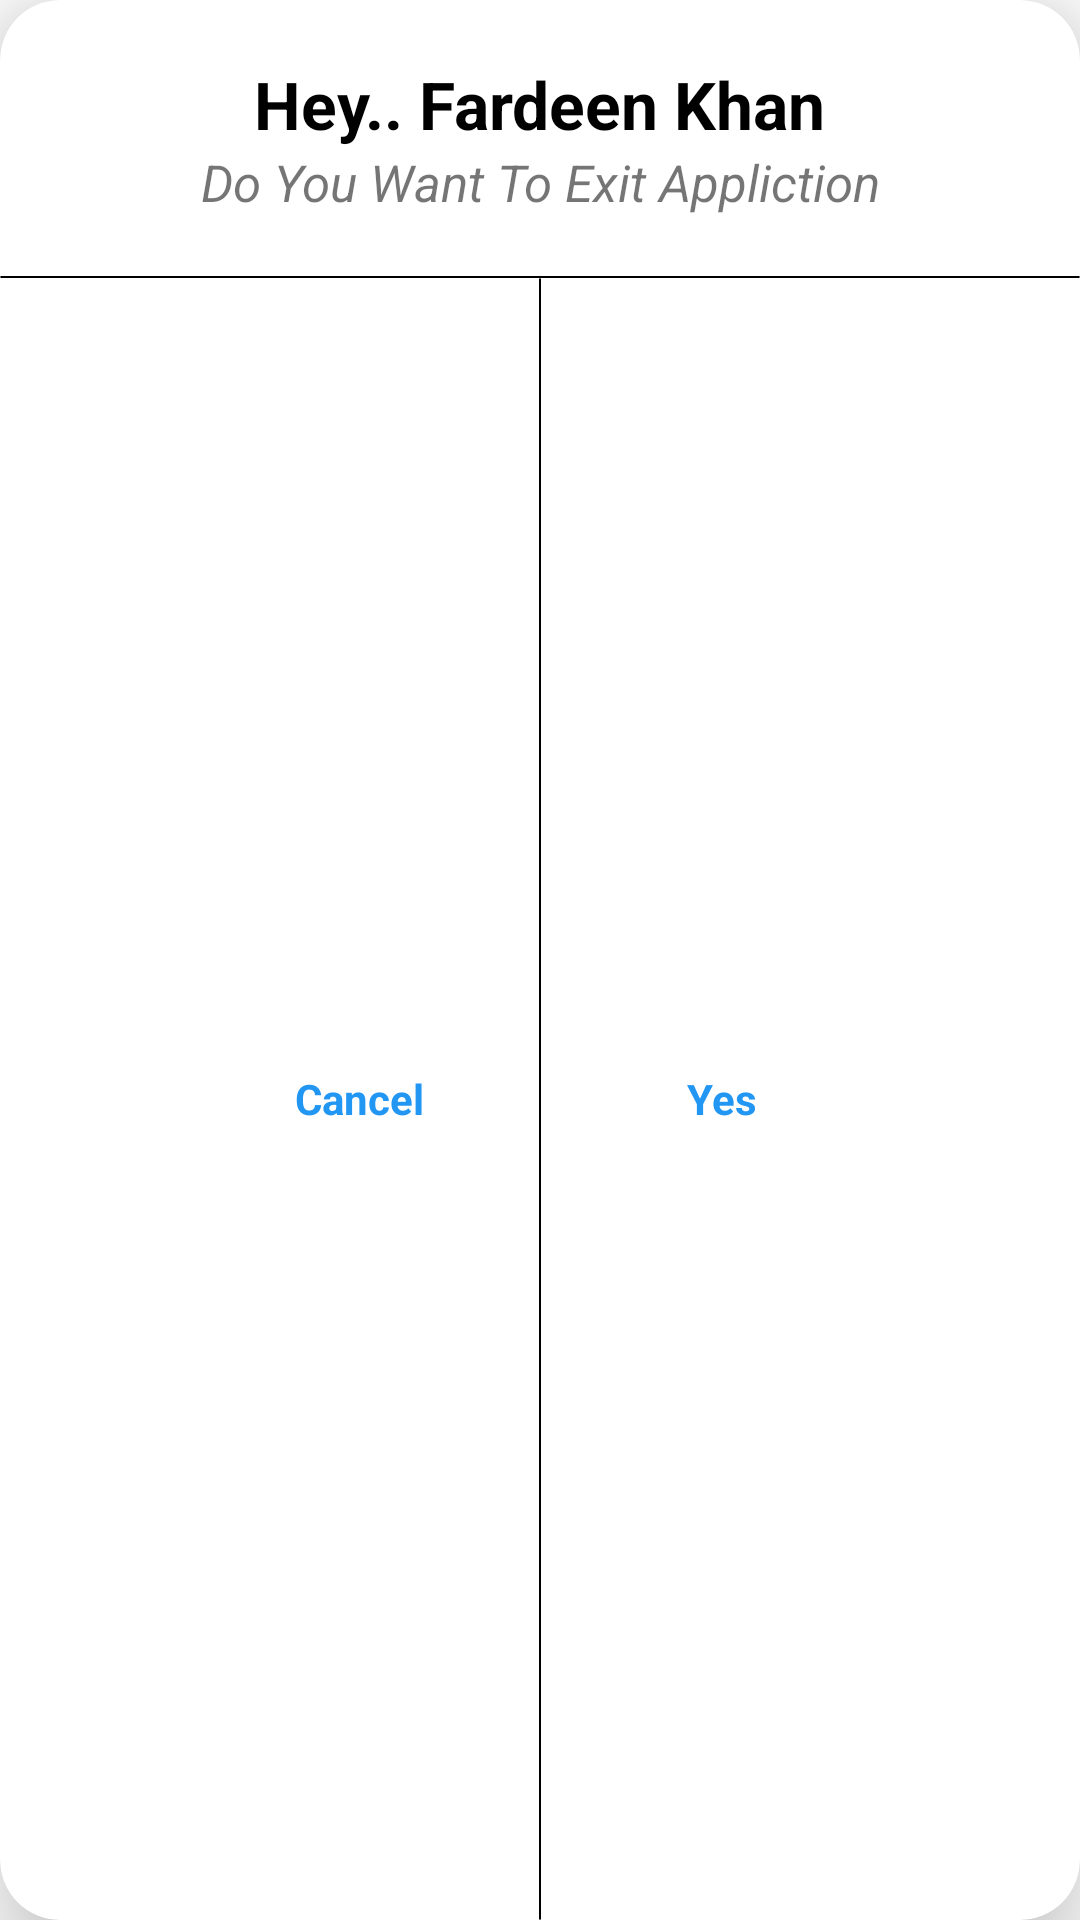

Here is an Android app screen rendered from its layout file. Give the layout XML and the strings, colors and styles it references.
<!-- AndroidManifest.xml: application theme Theme.ComputerKnowledge -->
<!-- res/layout/dilog_box.xml -->
<?xml version="1.0" encoding="utf-8"?>
<com.google.android.material.card.MaterialCardView xmlns:android="http://schemas.android.com/apk/res/android"
    android:layout_width="match_parent"
    android:layout_height="150dp"
    xmlns:app="http://schemas.android.com/apk/res-auto"

    android:background="#FFF8F8"
    android:layout_gravity="center"
    app:cardElevation="20dp"
    app:cardCornerRadius="20dp"
    >

    <LinearLayout
        android:layout_width="match_parent"
        android:layout_height="match_parent"
        android:orientation="vertical"
        android:layout_marginTop="20dp">
        <TextView

            android:layout_width="wrap_content"
            android:layout_height="wrap_content"
            android:text="Hey.. Fardeen Khan"
            android:textColor="@color/black"
            android:textSize="22dp"
            android:layout_gravity="center"
            android:textStyle="bold"
            android:id="@+id/name_Text"
            />
        <TextView
            android:layout_width="300dp"
            android:layout_height="wrap_content"
            android:text="Do You Want To Exit Appliction"
            android:textStyle="italic"
            android:gravity="center"
            android:textSize="17dp"
            android:layout_gravity="center"
           />
        <androidx.cardview.widget.CardView
            android:layout_width="match_parent"
            android:layout_height="0.55dp"
            android:layout_marginTop="20dp"
            app:cardElevation="0dp"
            android:backgroundTint="@color/black"/>
        <LinearLayout
            android:layout_width="match_parent"
            android:layout_height="match_parent"
            android:orientation="horizontal"
            android:gravity="center"
            android:layout_marginEnd="20dp"
            android:layout_marginStart="20dp">

                <TextView
                    android:id="@+id/cancle"
                    android:layout_width="100dp"
                    android:layout_height="40dp"
                    android:gravity="center"
                    android:text="Cancel"
                  android:textColor="#2296f3"
                    android:textStyle="bold"
                    android:layout_gravity="center"/>

            <androidx.cardview.widget.CardView
                android:layout_width="0.55dp"
                android:layout_height="match_parent"
                android:backgroundTint="@color/black"
                android:layout_marginStart="10dp"
                app:cardElevation="0dp"
                android:layout_marginEnd="10dp"/>

            <TextView
                android:id="@+id/Yes"
                android:layout_width="100dp"
                android:layout_height="40dp"
                android:gravity="center"
                android:text="Yes"
                android:textColor="#2296f3"
                android:textStyle="bold"
                android:layout_gravity="center"/>

        </LinearLayout>
    </LinearLayout>
</com.google.android.material.card.MaterialCardView>
<!-- resources referenced by this layout -->
<resources>
  <color name="black">#FF000000</color>
  <style name="Theme.ComputerKnowledge" parent="Base.Theme.ComputerKnowledge" />
  <style name="Base.Theme.ComputerKnowledge" parent="Theme.MaterialComponents.DayNight.NoActionBar">
          
          
          <item name="colorPrimary">@color/gold</item>
          <item name="colorPrimaryVariant">#0000ffff</item>
          <item name="colorOnPrimary">@color/white</item>
          
          <item name="colorSecondary">@color/gold</item>
          <item name="colorSecondaryVariant">@color/gold</item>
          <item name="colorOnSecondary">@color/black</item>
          
          <item name="android:statusBarColor" tools:targetApi="l">?attr/colorPrimaryVariant</item>
  
      </style>
  <color name="gold">#f9980a</color>
  <color name="white">#FFFFFFFF</color>
</resources>
